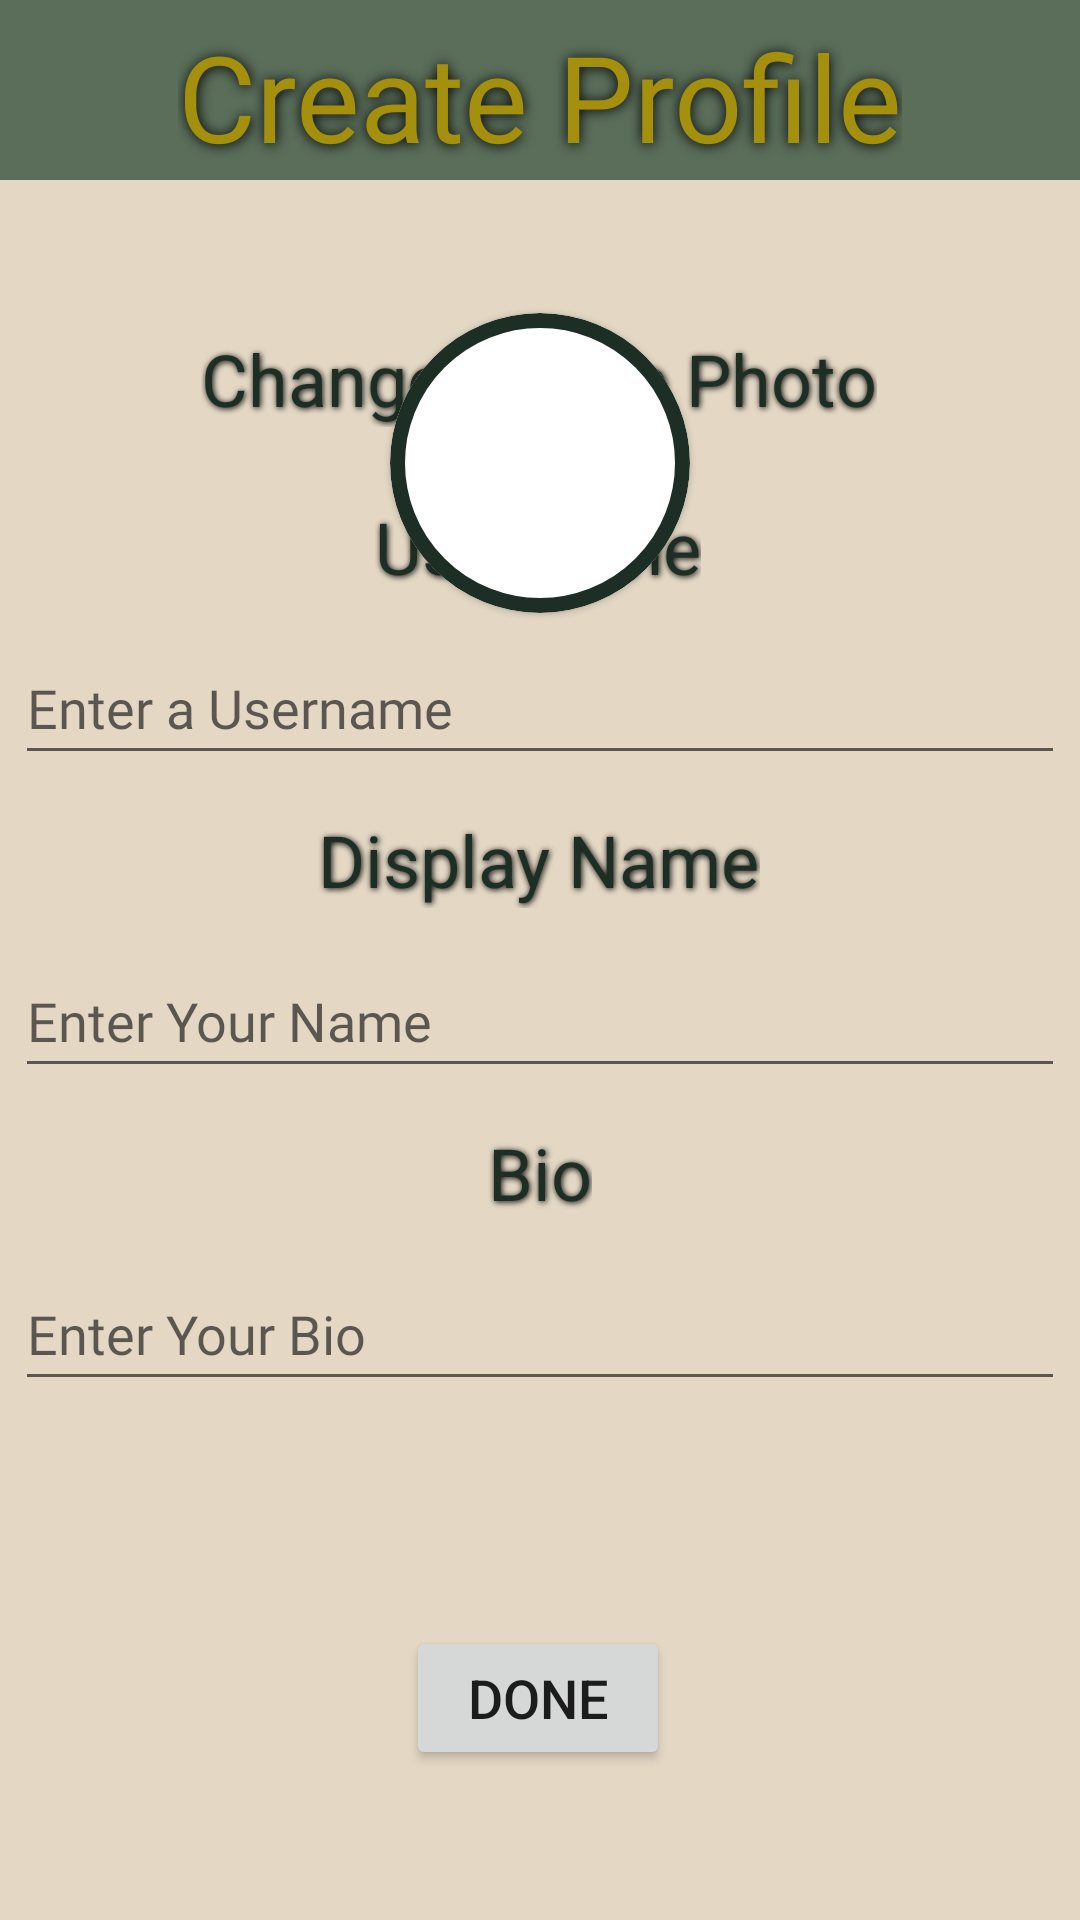

Here is an Android app screen rendered from its layout file. Give the layout XML and the strings, colors and styles it references.
<!-- AndroidManifest.xml: application theme Theme.Cranny -->
<!-- res/layout/activity_sign_up.xml -->
<?xml version="1.0" encoding="utf-8"?>
<androidx.constraintlayout.widget.ConstraintLayout xmlns:android="http://schemas.android.com/apk/res/android"
    xmlns:app="http://schemas.android.com/apk/res-auto"
    xmlns:tools="http://schemas.android.com/tools"
    android:layout_width="match_parent"
    android:layout_height="match_parent"
    android:background="@color/cranny_bone"
    tools:context=".SocialActivity">

    <ImageView
        android:id="@+id/ivTitleBar"
        android:layout_width="415dp"
        android:layout_height="60dp"
        app:layout_constraintEnd_toEndOf="parent"
        app:layout_constraintStart_toStartOf="parent"
        app:layout_constraintTop_toTopOf="parent"
        app:srcCompat="@drawable/title_bar"
        app:tint="@color/cranny_mid_green" />


    <TextView
        android:id="@+id/tvSignUpTitle"
        android:layout_width="wrap_content"
        android:layout_height="wrap_content"
        android:layout_marginTop="4dp"
        android:fontFamily="@font/raleway_custom"
        android:shadowColor="#000000"
        android:shadowDx="0.5"
        android:shadowDy="0.5"
        android:shadowRadius="10"
        android:text="Create Profile"
        android:textColor="@color/cranny_gold"
        android:textSize="40sp"
        app:layout_constraintBottom_toBottomOf="@+id/ivTitleBar"
        app:layout_constraintEnd_toEndOf="parent"
        app:layout_constraintStart_toStartOf="parent"
        app:layout_constraintTop_toTopOf="parent" />


    <com.google.android.material.card.MaterialCardView
        android:id="@+id/materialCardView3"
        android:layout_width="100dp"
        android:layout_height="100dp"
        app:cardCornerRadius="65dp"
        app:layout_constraintBottom_toTopOf="@+id/tvTitleUsername"
        app:layout_constraintEnd_toEndOf="parent"
        app:layout_constraintStart_toStartOf="parent"
        app:layout_constraintTop_toBottomOf="@+id/tvChangeProfilePicture"
        app:strokeColor="@color/cranny_dark_green"
        app:strokeWidth="5dp">

        <ImageView
            android:id="@+id/ivUploadPFP"
            android:layout_width="wrap_content"
            android:layout_height="wrap_content"
            android:scaleType="centerCrop"
            app:srcCompat="@drawable/default_profile_picture" />
    </com.google.android.material.card.MaterialCardView>

    <TextView
        android:id="@+id/tvChangeProfilePicture"
        android:layout_width="wrap_content"
        android:layout_height="wrap_content"
        android:layout_marginTop="50dp"
        android:fontFamily="@font/raleway_custom"
        android:shadowColor="#000000"
        android:shadowDx="0.5"
        android:shadowDy="0.5"
        android:shadowRadius="5"
        android:text="Change Profile Photo"
        android:textColor="@color/cranny_dark_green"
        android:textSize="24sp"
        app:layout_constraintEnd_toEndOf="parent"
        app:layout_constraintHorizontal_bias="0.497"
        app:layout_constraintStart_toStartOf="parent"
        app:layout_constraintTop_toBottomOf="@+id/ivTitleBar" />

    <TextView
        android:id="@+id/tvTitleUsername"
        android:layout_width="wrap_content"
        android:layout_height="wrap_content"
        android:layout_marginBottom="12dp"
        android:fontFamily="@font/raleway_custom"
        android:shadowColor="#000000"
        android:shadowDx="0.5"
        android:shadowDy="0.5"
        android:shadowRadius="5"
        android:text="Username"
        android:textColor="@color/cranny_dark_green"
        android:textSize="24sp"
        app:layout_constraintBottom_toTopOf="@+id/etUsername"
        app:layout_constraintEnd_toEndOf="parent"
        app:layout_constraintHorizontal_bias="0.498"
        app:layout_constraintStart_toStartOf="parent" />

    <EditText
        android:id="@+id/etUsername"
        android:layout_width="350dp"
        android:layout_height="48dp"
        android:layout_marginBottom="12dp"
        android:ems="10"
        android:fontFamily="@font/raleway_custom"
        android:hint="Enter a Username"
        android:inputType="textPersonName"
        android:maxLength="15"
        app:layout_constraintBottom_toTopOf="@+id/tvTitleDisplayName"
        app:layout_constraintEnd_toEndOf="parent"
        app:layout_constraintHorizontal_bias="0.491"
        app:layout_constraintStart_toStartOf="parent" />

    <TextView
        android:id="@+id/tvTitleDisplayName"
        android:layout_width="wrap_content"
        android:layout_height="wrap_content"
        android:layout_marginBottom="12dp"
        android:fontFamily="@font/raleway_custom"
        android:shadowColor="#000000"
        android:shadowDx="0.5"
        android:shadowDy="0.5"
        android:shadowRadius="5"
        android:text="Display Name"
        android:textColor="@color/cranny_dark_green"
        android:textSize="24sp"
        app:layout_constraintBottom_toTopOf="@+id/etDisplayName"
        app:layout_constraintEnd_toEndOf="parent"
        app:layout_constraintHorizontal_bias="0.498"
        app:layout_constraintStart_toStartOf="parent" />

    <EditText
        android:id="@+id/etDisplayName"
        android:layout_width="350dp"
        android:layout_height="48dp"
        android:layout_marginBottom="12dp"
        android:ems="10"
        android:fontFamily="@font/raleway_custom"
        android:hint="Enter Your Name"
        android:inputType="textPersonName"
        app:layout_constraintBottom_toTopOf="@+id/tvTitleBio"
        app:layout_constraintEnd_toEndOf="parent"
        app:layout_constraintStart_toStartOf="parent" />

    <TextView
        android:id="@+id/tvTitleBio"
        android:layout_width="wrap_content"
        android:layout_height="wrap_content"
        android:layout_marginBottom="12dp"
        android:fontFamily="@font/raleway_custom"
        android:shadowColor="#000000"
        android:shadowDx="0.5"
        android:shadowDy="0.5"
        android:shadowRadius="5"
        android:text="Bio"
        android:textColor="@color/cranny_dark_green"
        android:textSize="24sp"
        app:layout_constraintBottom_toTopOf="@+id/etBio"
        app:layout_constraintEnd_toEndOf="parent"
        app:layout_constraintStart_toStartOf="parent" />

    <EditText
        android:id="@+id/etBio"
        android:layout_width="350dp"
        android:layout_height="48dp"
        android:layout_marginBottom="75dp"
        android:ems="10"
        android:fontFamily="@font/raleway_custom"
        android:hint="Enter Your Bio"
        android:inputType="textMultiLine"
        app:layout_constraintBottom_toTopOf="@+id/bDoneCreatingProfile"
        app:layout_constraintEnd_toEndOf="parent"
        app:layout_constraintStart_toStartOf="parent" />

    <Button
        android:id="@+id/bDoneCreatingProfile"
        android:layout_width="wrap_content"
        android:layout_height="wrap_content"
        android:layout_marginBottom="50dp"
        android:text="Done"
        android:textSize="18sp"
        app:layout_constraintBottom_toBottomOf="parent"
        app:layout_constraintEnd_toEndOf="parent"
        app:layout_constraintHorizontal_bias="0.498"
        app:layout_constraintStart_toStartOf="parent" />


</androidx.constraintlayout.widget.ConstraintLayout>
<!-- resources referenced by this layout -->
<resources>
  <color name="cranny_bone">#E4D8C5</color>
  <color name="cranny_dark_green">#1D2E24</color>
  <color name="cranny_gold">#a4900c</color>
  <color name="cranny_mid_green">#5a6e5a</color>
  <!-- drawable title_bar: png bitmap (drawable, 330 bytes) -->
  <style name="Theme.Cranny" parent="Theme.MaterialComponents.DayNight.NoActionBar">
          
          <item name="colorPrimary">@color/cranny_mid_green</item>
          <item name="colorPrimaryVariant">@color/cranny_mid_green</item>
          <item name="colorOnPrimary">@color/cranny_gold</item>
          
          <item name="colorSecondary">@color/cranny_purple</item>
          <item name="colorSecondaryVariant">@color/cranny_purple</item>
          <item name="colorOnSecondary">@color/cranny_gold</item>
          
          <item name="android:statusBarColor">@color/cranny_mid_green</item>
          
      </style>
  <color name="cranny_purple">#5E4173</color>
</resources>
